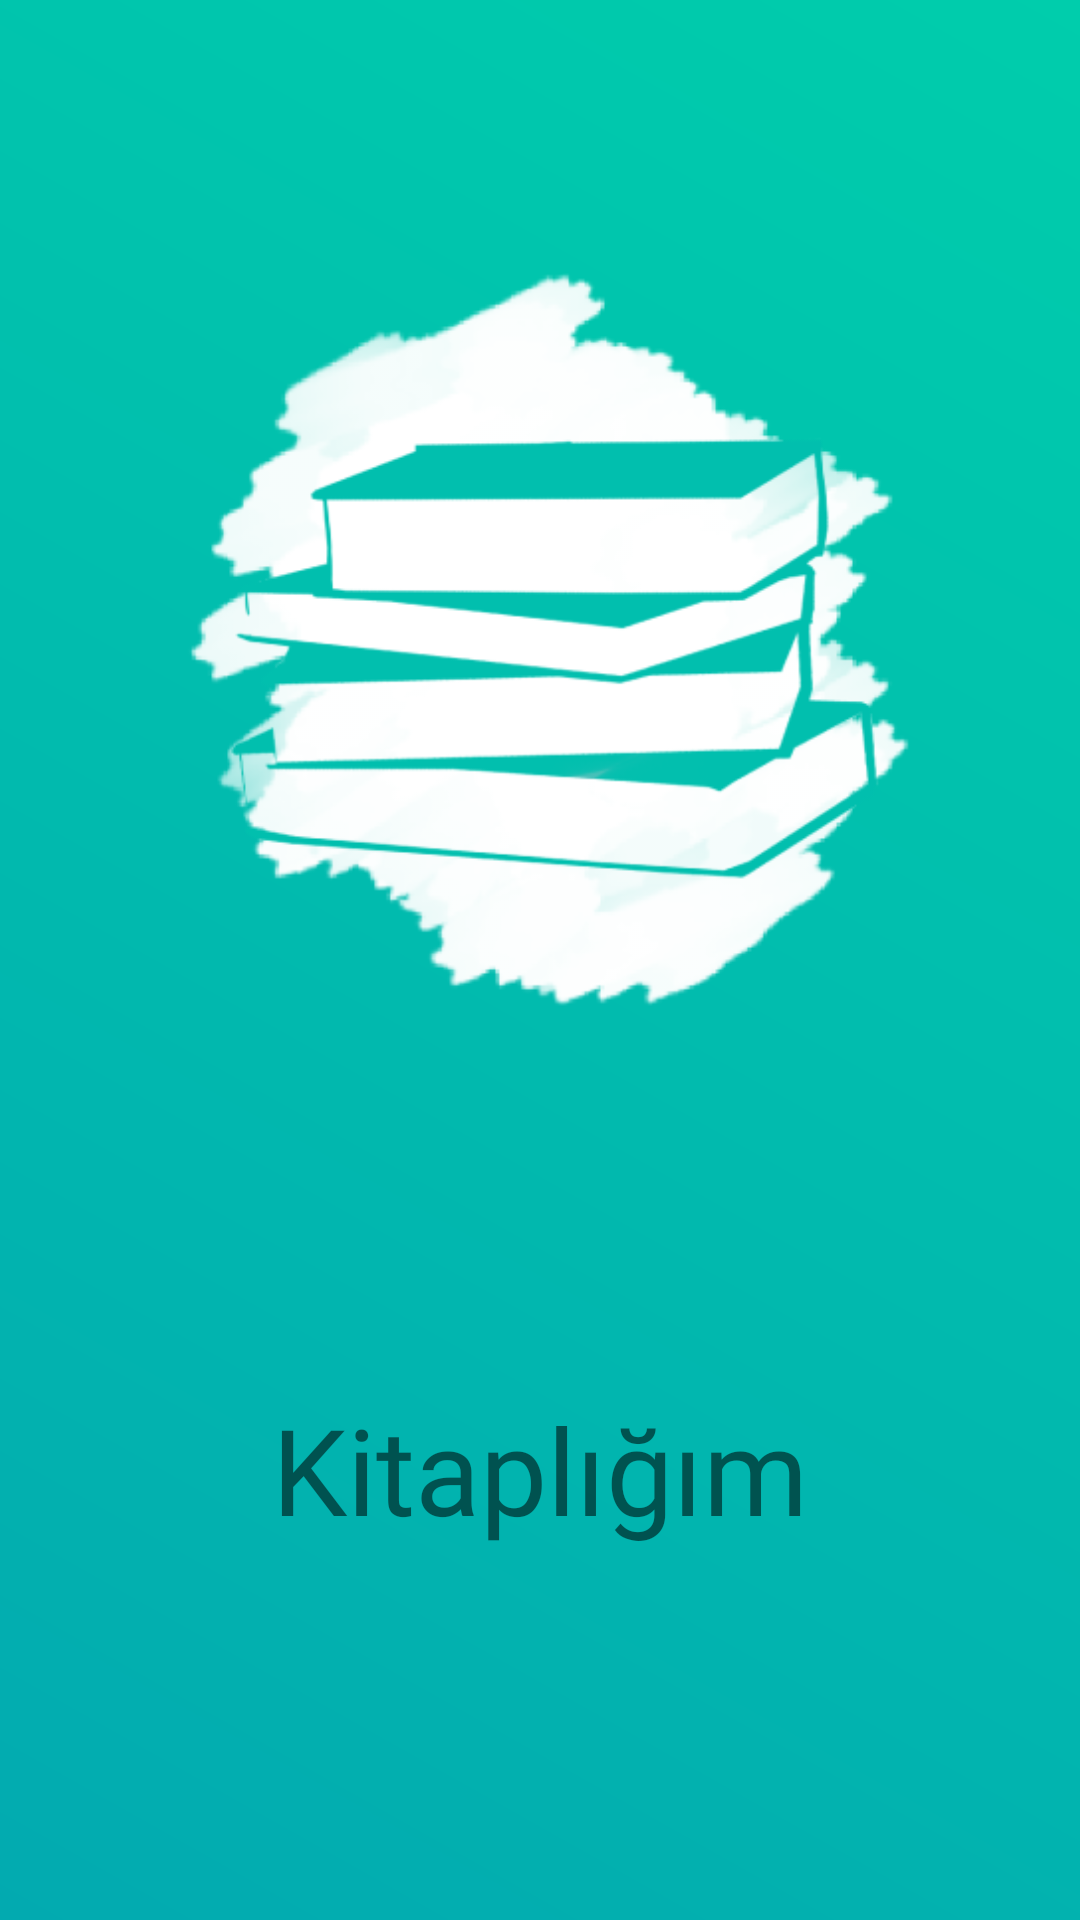

Here is an Android app screen rendered from its layout file. Give the layout XML and the strings, colors and styles it references.
<!-- AndroidManifest.xml: application theme Theme.Kitapligim -->
<!-- res/layout/activity_splas_page.xml -->
<?xml version="1.0" encoding="utf-8"?>
<androidx.constraintlayout.widget.ConstraintLayout xmlns:android="http://schemas.android.com/apk/res/android"
    xmlns:app="http://schemas.android.com/apk/res-auto"
    xmlns:tools="http://schemas.android.com/tools"
    android:layout_width="match_parent"
    android:layout_height="match_parent"
    tools:context=".Activities.SplasPageActivity"
    android:background="@drawable/gradientbackground">

    <ImageView
        android:id="@+id/imageView"
        android:layout_width="match_parent"
        android:layout_height="248dp"
        android:transitionName="logo_image"
        app:layout_constraintBottom_toBottomOf="parent"
        app:layout_constraintTop_toTopOf="parent"
        app:layout_constraintVertical_bias="0.232"
        app:srcCompat="@drawable/logo800" />

    <TextView
        android:id="@+id/textView"
        android:layout_width="332dp"
        android:layout_height="156dp"
        android:fontFamily="@font/ultra"
        android:gravity="center"
        android:text="Kitaplığım"
        android:textSize="40sp"
        android:transitionName="logo_text"
        app:layout_constraintBottom_toBottomOf="parent"
        app:layout_constraintEnd_toEndOf="parent"
        app:layout_constraintStart_toStartOf="parent"
        app:layout_constraintTop_toBottomOf="@+id/imageView" />
</androidx.constraintlayout.widget.ConstraintLayout>
<!-- resources referenced by this layout -->
<resources>
  <!-- drawable gradientbackground (drawable) -->
  <?xml version="1.0" encoding="utf-8"?>
  <shape xmlns:android="http://schemas.android.com/apk/res/android">
      <gradient android:angle="45"
          android:startColor="#02aab0"
          android:endColor="#00cdac"
          />
  </shape>
  <!-- drawable logo800: png bitmap (drawable, 47407 bytes) -->
  <style name="Theme.Kitapligim" parent="Theme.MaterialComponents.DayNight.NoActionBar">
          
          <item name="colorPrimary">#0097a7</item>
          <item name="colorPrimaryVariant">#00bcd4</item>
          <item name="colorOnPrimary">@color/white</item>
          
  
          
          <item name="android:statusBarColor" tools:targetApi="l">#006064</item>
          
          <item name="android:forceDarkAllowed">false</item>
  
      </style>
  <color name="white">#FFFFFFFF</color>
</resources>
